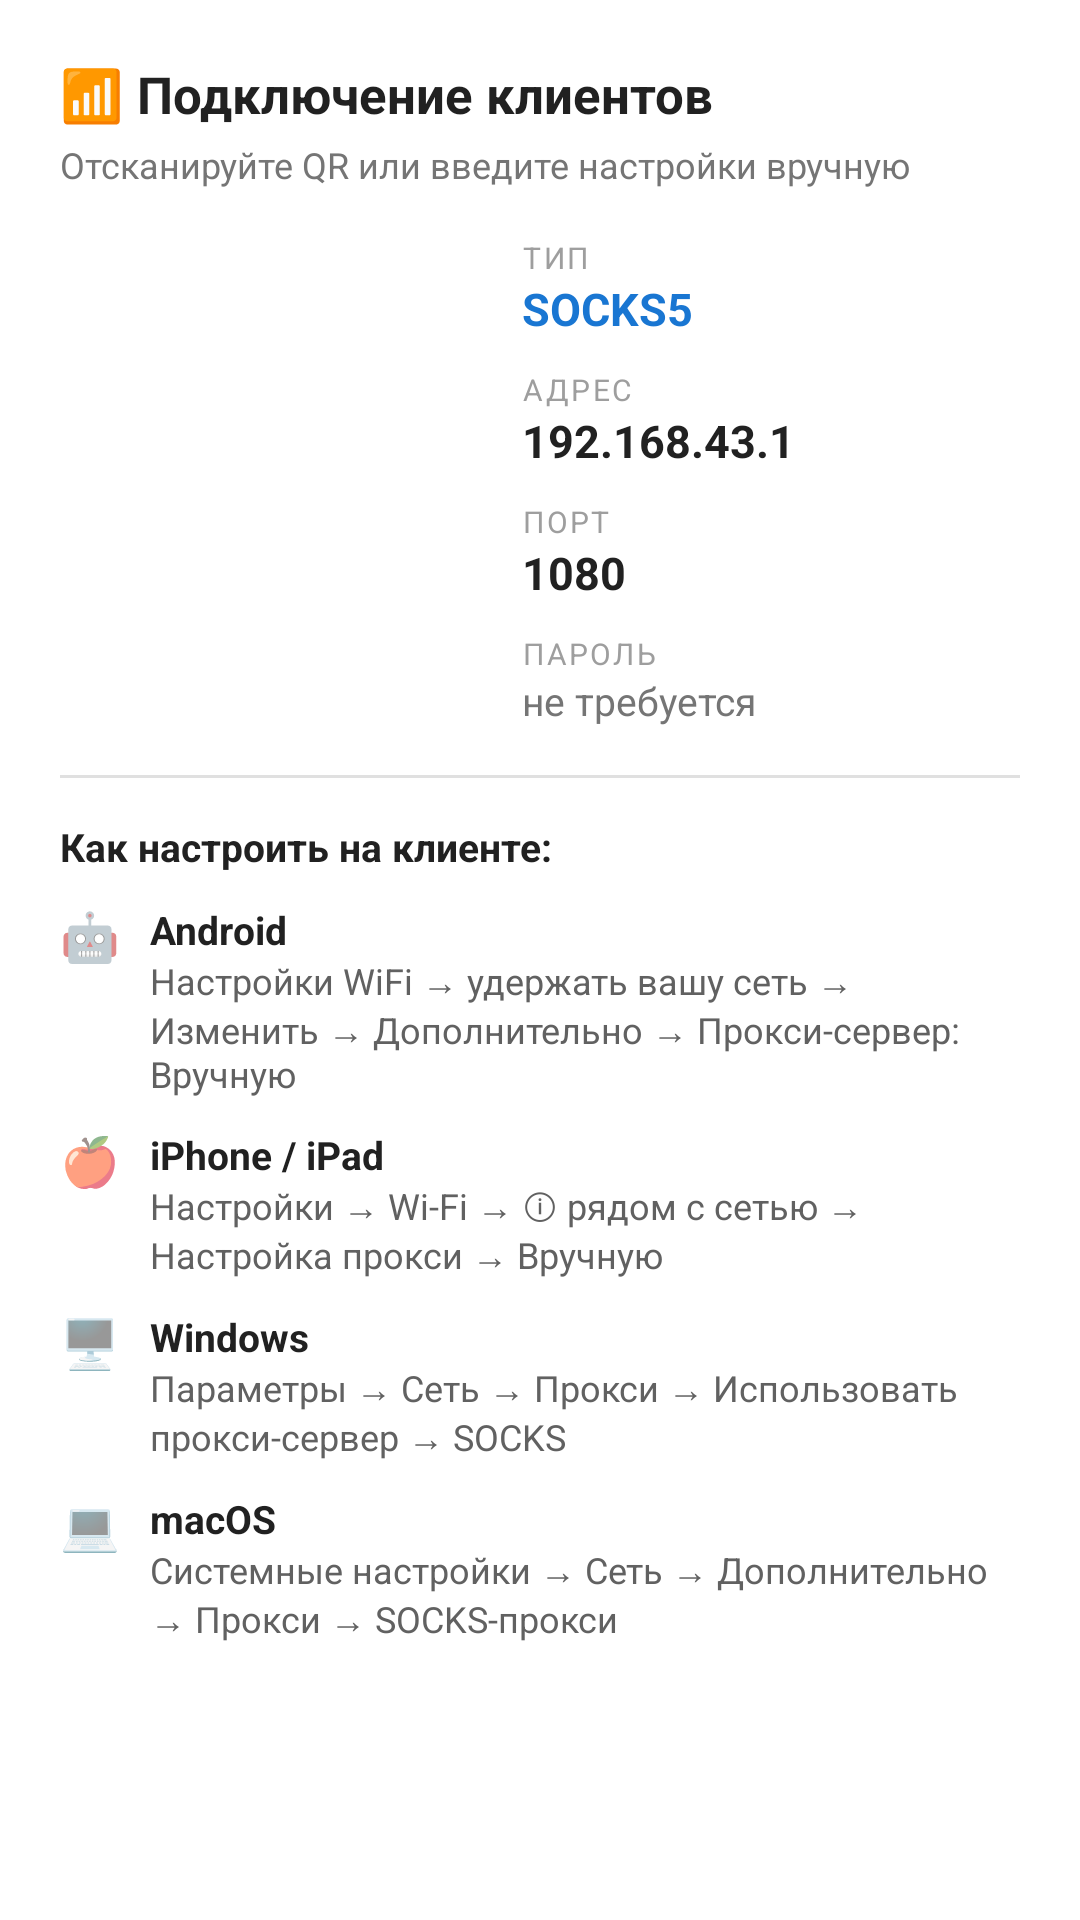

Here is an Android app screen rendered from its layout file. Give the layout XML and the strings, colors and styles it references.
<!-- AndroidManifest.xml: application theme Theme.VpnAutoManager -->
<!-- res/layout/dialog_hotspot_qr.xml -->
<?xml version="1.0" encoding="utf-8"?>
<ScrollView
    xmlns:android="http://schemas.android.com/apk/res/android"
    xmlns:app="http://schemas.android.com/apk/res-auto"
    android:layout_width="match_parent"
    android:layout_height="wrap_content">

    <LinearLayout
        android:layout_width="match_parent"
        android:layout_height="wrap_content"
        android:orientation="vertical"
        android:padding="20dp">

        
        <TextView
            android:layout_width="wrap_content"
            android:layout_height="wrap_content"
            android:text="📶 Подключение клиентов"
            android:textSize="17sp"
            android:textStyle="bold"
            android:textColor="#212121"
            android:layout_marginBottom="4dp"/>

        <TextView
            android:layout_width="match_parent"
            android:layout_height="wrap_content"
            android:text="Отсканируйте QR или введите настройки вручную"
            android:textSize="12sp"
            android:textColor="#757575"
            android:layout_marginBottom="16dp"/>

        
        <LinearLayout
            android:layout_width="match_parent"
            android:layout_height="wrap_content"
            android:orientation="horizontal"
            android:gravity="center_vertical"
            android:layout_marginBottom="16dp">

            
            <ImageView
                android:id="@+id/ivQrCode"
                android:layout_width="140dp"
                android:layout_height="140dp"
                android:background="#FFFFFF"
                android:padding="6dp"/>

            
            <LinearLayout
                android:layout_width="0dp"
                android:layout_height="wrap_content"
                android:layout_weight="1"
                android:orientation="vertical"
                android:paddingStart="14dp">

                
                <TextView
                    android:layout_width="wrap_content"
                    android:layout_height="wrap_content"
                    android:text="ТИП"
                    android:textSize="10sp"
                    android:textColor="#9E9E9E"
                    android:textAllCaps="true"
                    android:letterSpacing="0.08"/>
                <TextView
                    android:layout_width="wrap_content"
                    android:layout_height="wrap_content"
                    android:text="SOCKS5"
                    android:textSize="15sp"
                    android:textStyle="bold"
                    android:textColor="#1976D2"
                    android:layout_marginBottom="10dp"/>

                
                <TextView
                    android:layout_width="wrap_content"
                    android:layout_height="wrap_content"
                    android:text="АДРЕС"
                    android:textSize="10sp"
                    android:textColor="#9E9E9E"
                    android:textAllCaps="true"
                    android:letterSpacing="0.08"/>
                <TextView
                    android:id="@+id/tvProxyHost"
                    android:layout_width="wrap_content"
                    android:layout_height="wrap_content"
                    android:text="192.168.43.1"
                    android:textSize="15sp"
                    android:textStyle="bold"
                    android:textColor="#212121"
                    android:layout_marginBottom="10dp"/>

                
                <TextView
                    android:layout_width="wrap_content"
                    android:layout_height="wrap_content"
                    android:text="ПОРТ"
                    android:textSize="10sp"
                    android:textColor="#9E9E9E"
                    android:textAllCaps="true"
                    android:letterSpacing="0.08"/>
                <TextView
                    android:id="@+id/tvProxyPort"
                    android:layout_width="wrap_content"
                    android:layout_height="wrap_content"
                    android:text="1080"
                    android:textSize="15sp"
                    android:textStyle="bold"
                    android:textColor="#212121"
                    android:layout_marginBottom="10dp"/>

                
                <TextView
                    android:layout_width="wrap_content"
                    android:layout_height="wrap_content"
                    android:text="ПАРОЛЬ"
                    android:textSize="10sp"
                    android:textColor="#9E9E9E"
                    android:textAllCaps="true"
                    android:letterSpacing="0.08"/>
                <TextView
                    android:layout_width="wrap_content"
                    android:layout_height="wrap_content"
                    android:text="не требуется"
                    android:textSize="13sp"
                    android:textColor="#757575"/>

            </LinearLayout>
        </LinearLayout>

        
        <View
            android:layout_width="match_parent"
            android:layout_height="1dp"
            android:background="#E0E0E0"
            android:layout_marginBottom="14dp"/>

        
        <TextView
            android:layout_width="wrap_content"
            android:layout_height="wrap_content"
            android:text="Как настроить на клиенте:"
            android:textSize="13sp"
            android:textStyle="bold"
            android:textColor="#212121"
            android:layout_marginBottom="10dp"/>

        
        <LinearLayout
            android:layout_width="match_parent"
            android:layout_height="wrap_content"
            android:orientation="horizontal"
            android:layout_marginBottom="10dp">

            <TextView
                android:layout_width="24dp"
                android:layout_height="wrap_content"
                android:text="🤖"
                android:textSize="16sp"/>

            <LinearLayout
                android:layout_width="0dp"
                android:layout_height="wrap_content"
                android:layout_weight="1"
                android:orientation="vertical"
                android:paddingStart="6dp">

                <TextView
                    android:layout_width="wrap_content"
                    android:layout_height="wrap_content"
                    android:text="Android"
                    android:textSize="13sp"
                    android:textStyle="bold"
                    android:textColor="#212121"/>
                <TextView
                    android:layout_width="wrap_content"
                    android:layout_height="wrap_content"
                    android:text="Настройки WiFi → удержать вашу сеть → Изменить → Дополнительно → Прокси-сервер: Вручную"
                    android:textSize="12sp"
                    android:textColor="#616161"/>
            </LinearLayout>
        </LinearLayout>

        
        <LinearLayout
            android:layout_width="match_parent"
            android:layout_height="wrap_content"
            android:orientation="horizontal"
            android:layout_marginBottom="10dp">

            <TextView
                android:layout_width="24dp"
                android:layout_height="wrap_content"
                android:text="🍎"
                android:textSize="16sp"/>

            <LinearLayout
                android:layout_width="0dp"
                android:layout_height="wrap_content"
                android:layout_weight="1"
                android:orientation="vertical"
                android:paddingStart="6dp">

                <TextView
                    android:layout_width="wrap_content"
                    android:layout_height="wrap_content"
                    android:text="iPhone / iPad"
                    android:textSize="13sp"
                    android:textStyle="bold"
                    android:textColor="#212121"/>
                <TextView
                    android:layout_width="wrap_content"
                    android:layout_height="wrap_content"
                    android:text="Настройки → Wi-Fi → ⓘ рядом с сетью → Настройка прокси → Вручную"
                    android:textSize="12sp"
                    android:textColor="#616161"/>
            </LinearLayout>
        </LinearLayout>

        
        <LinearLayout
            android:layout_width="match_parent"
            android:layout_height="wrap_content"
            android:orientation="horizontal"
            android:layout_marginBottom="10dp">

            <TextView
                android:layout_width="24dp"
                android:layout_height="wrap_content"
                android:text="🖥️"
                android:textSize="16sp"/>

            <LinearLayout
                android:layout_width="0dp"
                android:layout_height="wrap_content"
                android:layout_weight="1"
                android:orientation="vertical"
                android:paddingStart="6dp">

                <TextView
                    android:layout_width="wrap_content"
                    android:layout_height="wrap_content"
                    android:text="Windows"
                    android:textSize="13sp"
                    android:textStyle="bold"
                    android:textColor="#212121"/>
                <TextView
                    android:layout_width="wrap_content"
                    android:layout_height="wrap_content"
                    android:text="Параметры → Сеть → Прокси → Использовать прокси-сервер → SOCKS"
                    android:textSize="12sp"
                    android:textColor="#616161"/>
            </LinearLayout>
        </LinearLayout>

        
        <LinearLayout
            android:layout_width="match_parent"
            android:layout_height="wrap_content"
            android:orientation="horizontal">

            <TextView
                android:layout_width="24dp"
                android:layout_height="wrap_content"
                android:text="💻"
                android:textSize="16sp"/>

            <LinearLayout
                android:layout_width="0dp"
                android:layout_height="wrap_content"
                android:layout_weight="1"
                android:orientation="vertical"
                android:paddingStart="6dp">

                <TextView
                    android:layout_width="wrap_content"
                    android:layout_height="wrap_content"
                    android:text="macOS"
                    android:textSize="13sp"
                    android:textStyle="bold"
                    android:textColor="#212121"/>
                <TextView
                    android:layout_width="wrap_content"
                    android:layout_height="wrap_content"
                    android:text="Системные настройки → Сеть → Дополнительно → Прокси → SOCKS-прокси"
                    android:textSize="12sp"
                    android:textColor="#616161"/>
            </LinearLayout>
        </LinearLayout>

        
        <TextView
            android:id="@+id/tvHotspotInstructions"
            android:layout_width="match_parent"
            android:layout_height="wrap_content"
            android:visibility="gone"/>

    </LinearLayout>
</ScrollView>
<!-- resources referenced by this layout -->
<resources>
  <style name="Theme.VpnAutoManager" parent="Theme.MaterialComponents.DayNight.NoActionBar">
          <item name="colorPrimary">@color/primary</item>
          <item name="colorPrimaryDark">@color/primary_dark</item>
          <item name="colorAccent">@color/accent</item>
          <item name="android:statusBarColor">@color/primary_dark</item>
      </style>
  <color name="primary">#1976D2</color>
  <color name="primary_dark">#0D47A1</color>
  <color name="accent">#00897B</color>
</resources>
